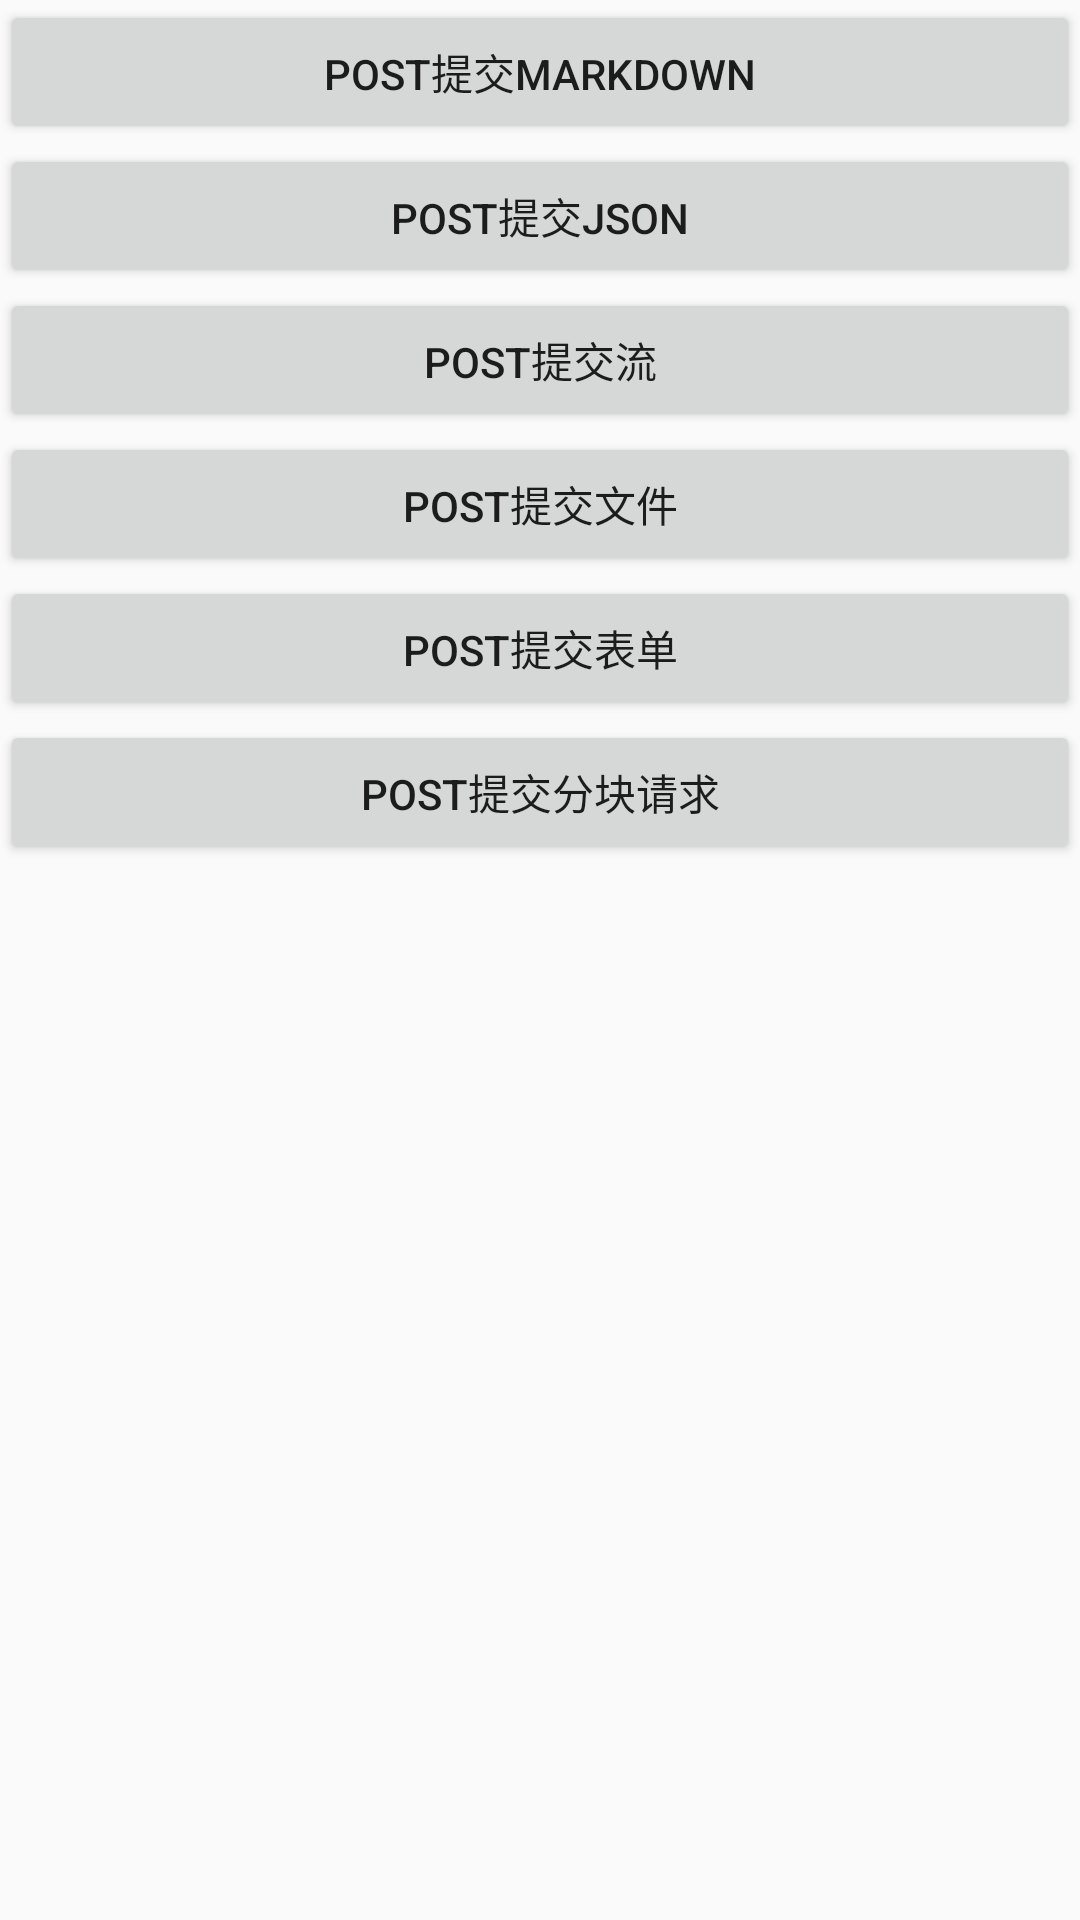

Produce the Android XML layout that renders to this screen, including the resource entries it uses.
<!-- AndroidManifest.xml: application theme AppTheme -->
<!-- res/layout/activity_post.xml -->
<?xml version="1.0" encoding="utf-8"?>
<LinearLayout
    xmlns:android="http://schemas.android.com/apk/res/android"
    android:layout_width="match_parent"
    android:layout_height="match_parent"
    android:orientation="vertical">

    <Button
        android:id="@+id/btn_post_markdown"
        style="@style/DefaultStyle"
        android:text="POST提交Markdown"/>

    <Button
        android:id="@+id/btn_post_json"
        style="@style/DefaultStyle"
        android:text="POST提交json"/>

    <Button
        android:id="@+id/btn_post_stream"
        style="@style/DefaultStyle"
        android:text="POST提交流"/>

    <Button
        android:id="@+id/btn_post_file"
        style="@style/DefaultStyle"
        android:text="POST提交文件"/>

    <Button
        android:id="@+id/btn_post_form"
        style="@style/DefaultStyle"
        android:text="POST提交表单"/>

    <Button
        android:id="@+id/btn_post_blocks"
        style="@style/DefaultStyle"
        android:text="POST提交分块请求"/>
</LinearLayout>
<!-- resources referenced by this layout -->
<resources>
  <style name="DefaultStyle">
          <item name="android:layout_width">match_parent</item>
          <item name="android:layout_height">wrap_content</item>
      </style>
  <style name="AppTheme" parent="Theme.AppCompat.Light.DarkActionBar">
          
          <item name="colorPrimary">@color/colorPrimary</item>
          <item name="colorPrimaryDark">@color/colorPrimaryDark</item>
          <item name="colorAccent">@color/colorAccent</item>
      </style>
  <!-- not gathered from this repository: default colours our renderer supplied (Android Studio template values) -->
  <color name="colorPrimary">#FF6200EE</color>
  <color name="colorPrimaryDark">#FF3700B3</color>
  <color name="colorAccent">#FF03DAC5</color>
</resources>
